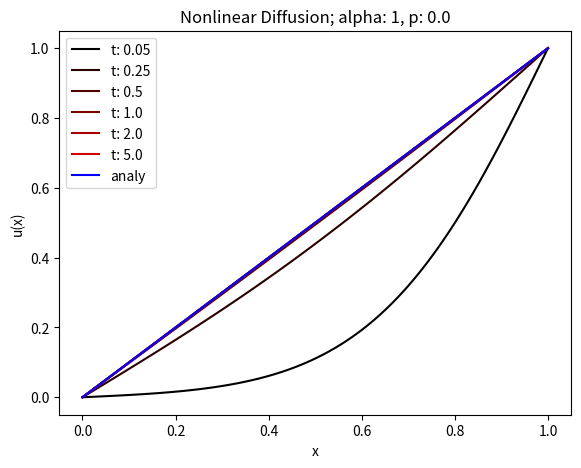

The matplotlib source for this figure:
# [redacted]
# [redacted]
### 11/14/14
### Final Project, Prob 1
# c:\python27\Arcgis10.2\python.exe
##### RIGHT NOW THE ITERATION BLOWS UP


import numpy as np
# For pi
import math
# for plotting
import matplotlib.pylab as plt
# for colors
import random as rand
# for timing
from datetime import datetime

################################################
######## Thomas Solver

def thomas(a,b,c,r):
   # Define vectors as size of b
   e = b*0
   f = b*0
   g = b*0
   x = b*0
   y = b*0
   J = len(b)
   
   # define efg matrix
   f[0] = b[0]
   g[0] = c[0]/f[0]
   for i in np.arange(1,J):
      e[i] = a[i]
      f[i] = b[i]-e[i]*g[i-1]
      g[i] = c[i]/f[i]
   
   # solve for y
   y[0] = r[0]/f[0] 
   for i in np.arange(1,J):
      y[i] = (r[i]-e[i]*y[i-1])/f[i]
   
   # solve for x
   x[J-1] = y[J-1] 
   for i in np.arange(0,J-1)[::-1]:
      x[i] = (y[i]-g[i]*x[i+1])
   return x

######## End Thomas Solver
################################################


###################################
###### Begin define problem variables

errtol = 10**-6
maxiter = 100

# Grid size
dx = 0.01
dt = 0.01
xmax = 1
tmax = 5

NX = int(xmax/dx)+1
NT = int(tmax/dt)+1

xp = np.arange(0,xmax+dx,dx)
tp = np.arange(0,tmax+dt,dt)

alpha = 1 # 0.5 looks better
p = 0. # 0,1,2,4

mu = alpha*dt/dx**2

# Boundary conditions
c1 = 1
c2 = 0
c3 = 1
c4 = 0
b1 = 0
bj = 1

# initialize matrices and initial conditions 
u = np.zeros((NX,NT)) # starts at zero everywhere except the end
u[NX-1,:]=bj
unew = np.zeros((NX))  
uold = np.zeros((NX))  
a = np.zeros((NX)) 
a[NX-1]=-c4/dx
b = np.zeros((NX)) 
b[0] = c1-c2/dx
b[NX-1] = c3+c4/dx
c = np.zeros((NX)) 
c[0] = c2/dx
f = np.zeros((NX)) 

###### End define problem variables
###################################

# time loop 
#for ti in range(1,3):
for ti in range(1,NT):
   unew = u[:,ti-1]
   uold = u[:,ti-1]
   # loop through evaluations of [F]
   err = errtol+1
   while err > errtol:
      # check convergence
      err = np.amax(np.absolute(f))
      # evaluate f
      f[0] = (c1-c2/dx)*unew[0]+(c2/dx)*unew[1]-b1
      f[1:(NX-1)] = -mu/(p+1)*(unew[0:(NX-2)]**(p+1))+(unew[1:(NX-1)]+2*mu/(p+1)*unew[1:(NX-1)]**(p+1))-mu/(p+1)*(unew[2:NX]**(p+1))-uold[1:(NX-1)]
      f[NX-1] = (-c4/dx)*unew[NX-2]+(c3+c4/dx)*unew[NX-1]-bj
      
      # create jacobian (as abc)
      a[1:(NX-1)] = -mu*(unew[0:(NX-2)])**p
      b[1:(NX-1)] = 1+2*mu*(unew[1:(NX-1)])**p
      c[1:(NX-1)] = -mu*(unew[2:(NX)])**p
      
      # solve with thomas
      delu = thomas(a,b,c,-f)
      # update value
      unew = unew + delu
      print(str(err))
   # Update u with converged values
   u[:,ti]=unew
   print("IT: ",str(ti))
  
# plot multiple time values on single plot for single value of p
# Loop through and plot

## Initialize arrays
tplot = [0.05,0.25, 0.5, 1.0, 2.0, 5.0]
colors = ()
for a in np.arange(0,len(tplot)): colors = colors + ([(float(a)/(len(tplot))),0,0],)

## Loop through and plot
fig = plt.figure()
axes = fig.add_axes([0.1, 0.1, 0.8, 0.8])
axes.set_xlabel('x')
axes.set_ylabel('u(x)')
plt.title("Nonlinear Diffusion; alpha: "+str(alpha)+", p: "+str(p))
#axes.plot(t,u[1,:])
#axes.plot(x,u[:,1])

for pp in tplot:
  pix = tplot.index(pp)
  tix = list(tp).index(pp)
  print(str(tix))
  axes.plot(xp,u[:,tix],color = colors[pix],label = "t: " + str(tplot[pix]))

ancol = [0,0,1]
anu = xp**(1/(p+1))
axes.plot(xp,anu,color = ancol,label = "analy")
axes.legend()
plt.show()
